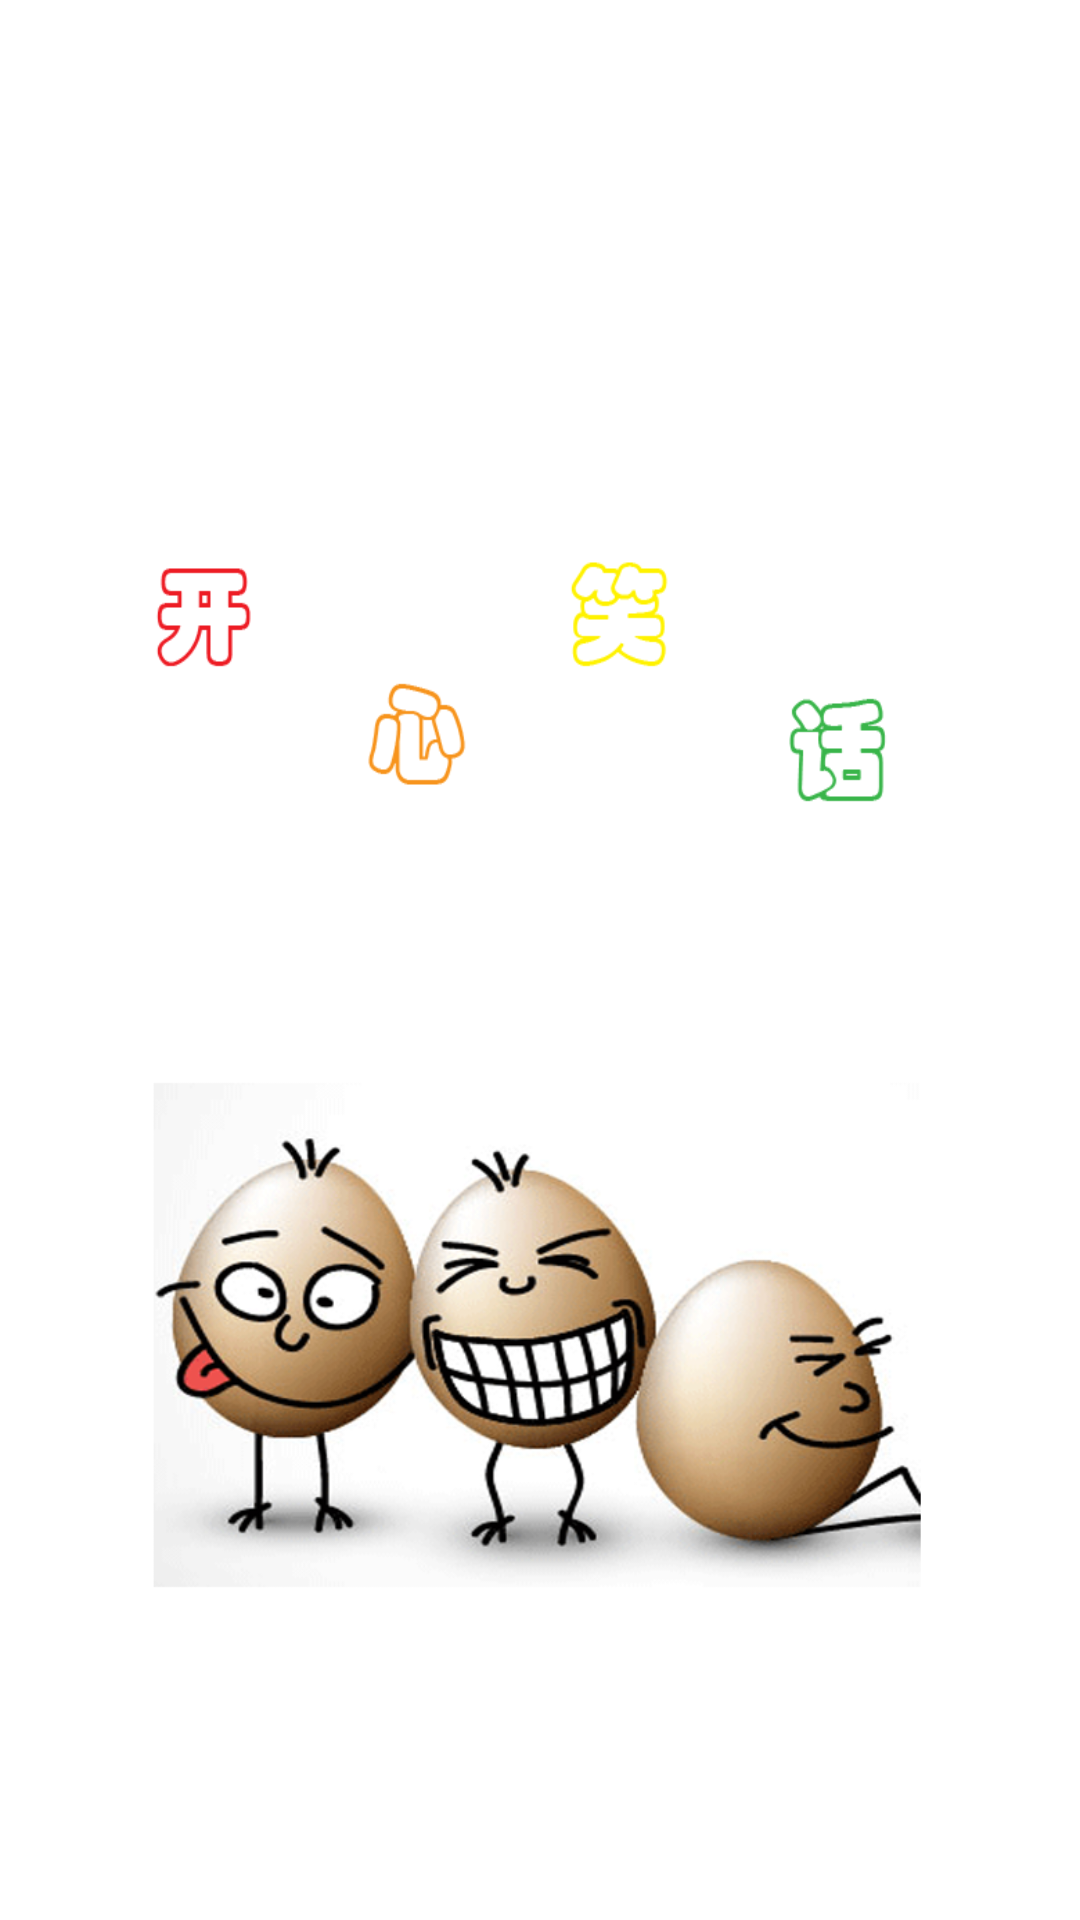

Produce the Android XML layout that renders to this screen, including the resource entries it uses.
<!-- AndroidManifest.xml: activity theme AppTheme -->
<!-- res/layout/activity_login.xml -->
<LinearLayout xmlns:android="http://schemas.android.com/apk/res/android"
    xmlns:tools="http://schemas.android.com/tools"
    android:layout_width="match_parent"
    android:layout_height="match_parent"

    android:orientation="vertical"
    android:background="@color/white"
    tools:context="com.app.fxa.joke.LoginActivity">


    <LinearLayout
        android:orientation="vertical"
        android:layout_width="match_parent"
        android:layout_height="match_parent"
        android:gravity="center_vertical"
        android:layout_gravity="center_horizontal">

        <ImageView
            android:layout_gravity="center|center_vertical"
            android:gravity="center_vertical"
            android:layout_width="match_parent"
            android:layout_height="match_parent"
            android:background="@drawable/bg"
            android:id="@+id/imageView" />

    </LinearLayout>

</LinearLayout>
<!-- resources referenced by this layout -->
<resources>
  <color name="white">#FFFFFF</color>
  <!-- drawable bg: jpg bitmap (drawable-hdpi, 201942 bytes) -->
  <style name="AppTheme" parent="Theme.AppCompat.Light.NoActionBar">
  
          
          <item name="background">@drawable/action_bar_bg2</item>
          
          <item name="colorPrimaryDark">@color/lightgray2</item>
          
          <item name="android:windowBackground">@android:color/white</item>
      </style>
  <!-- drawable action_bar_bg2: png bitmap (drawable-hdpi, 18061 bytes) -->
  <color name="lightgray2">#F0F0F0</color>
</resources>
